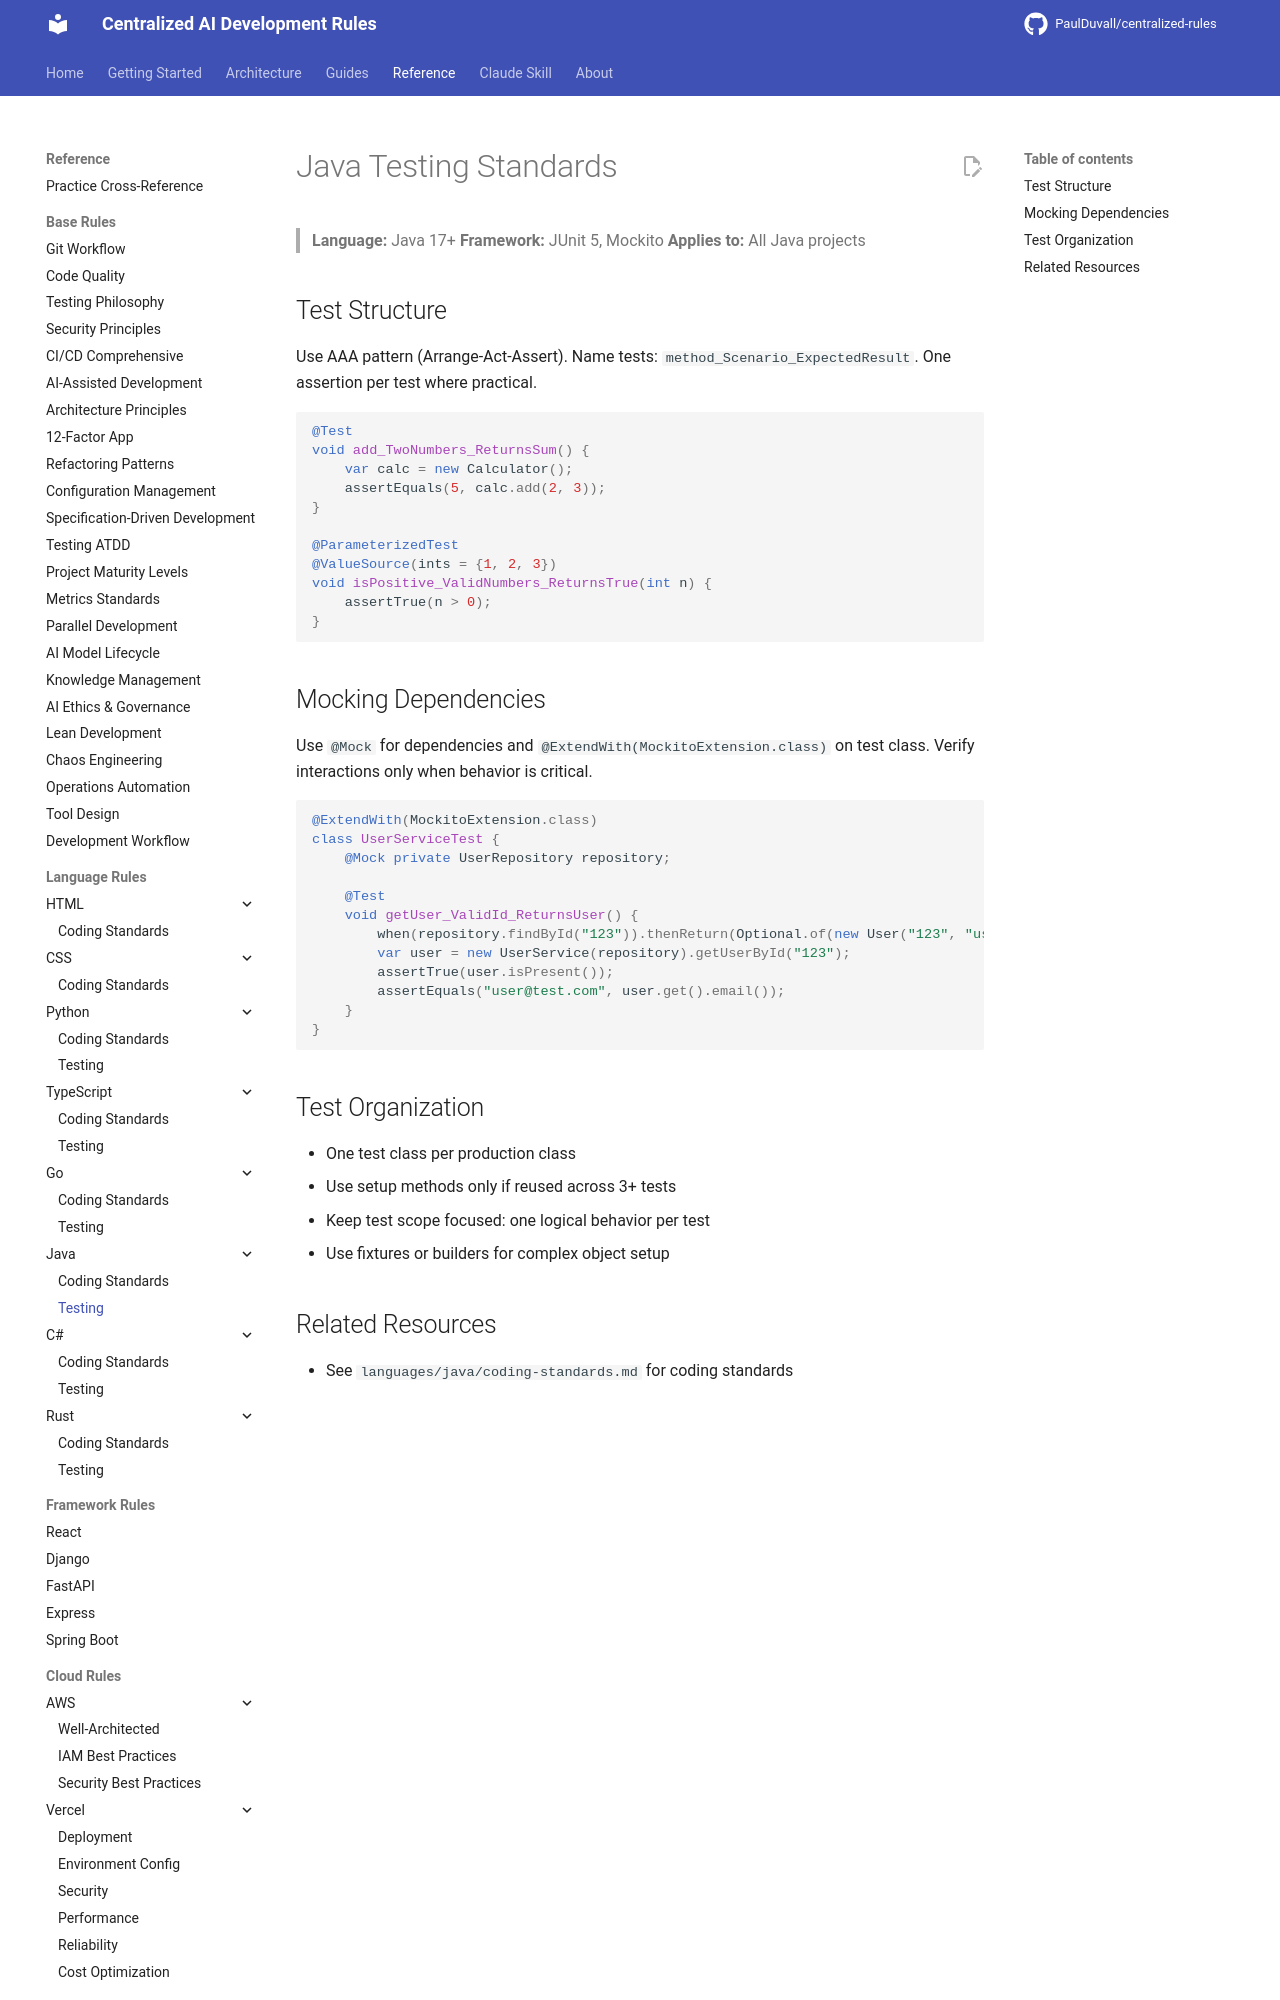

repository: PaulDuvall/centralized-rules · page: languages/java/testing/index.html · generator: mkdocs

# Java Testing Standards

> **Language:** Java 17+
> **Framework:** JUnit 5, Mockito
> **Applies to:** All Java projects

## Test Structure

Use AAA pattern (Arrange-Act-Assert). Name tests: `method_Scenario_ExpectedResult`. One assertion per test where practical.

```java
@Test
void add_TwoNumbers_ReturnsSum() {
    var calc = new Calculator();
    assertEquals(5, calc.add(2, 3));
}

@ParameterizedTest
@ValueSource(ints = {1, 2, 3})
void isPositive_ValidNumbers_ReturnsTrue(int n) {
    assertTrue(n > 0);
}
```

## Mocking Dependencies

Use `@Mock` for dependencies and `@ExtendWith(MockitoExtension.class)` on test class. Verify interactions only when behavior is critical.

```java
@ExtendWith(MockitoExtension.class)
class UserServiceTest {
    @Mock private UserRepository repository;

    @Test
    void getUser_ValidId_ReturnsUser() {
        when(repository.findById("123")).thenReturn(Optional.of(new User("123", "user@test.com")));
        var user = new UserService(repository).getUserById("123");
        assertTrue(user.isPresent());
        assertEquals("user@test.com", user.get().email());
    }
}
```

## Test Organization

- One test class per production class
- Use setup methods only if reused across 3+ tests
- Keep test scope focused: one logical behavior per test
- Use fixtures or builders for complex object setup
